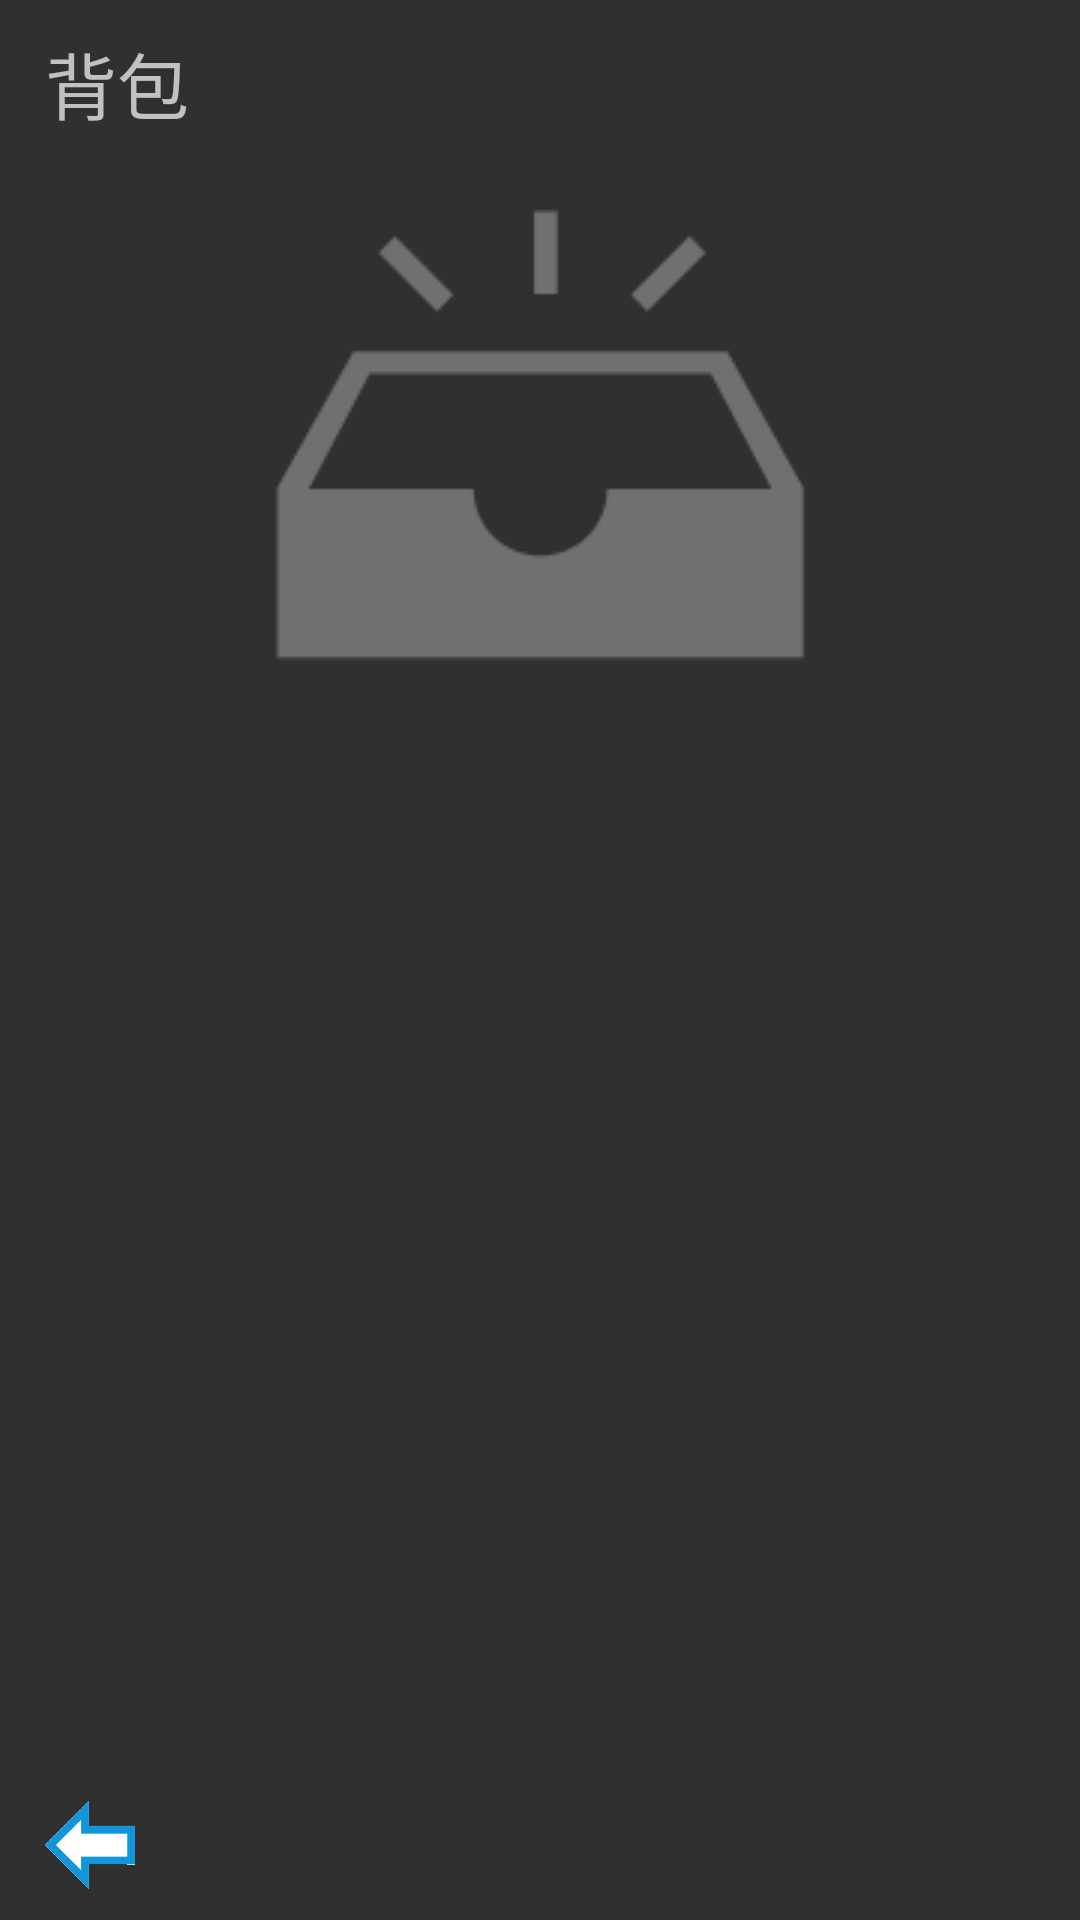

This screen was rendered from an Android layout file. Write that file and the resources it references.
<!-- AndroidManifest.xml: application theme Theme.AppCompat -->
<!-- res/layout/view_bag.xml -->
<?xml version="1.0" encoding="utf-8"?>
<LinearLayout xmlns:android="http://schemas.android.com/apk/res/android"
    xmlns:app="http://schemas.android.com/apk/res-auto"
    xmlns:tools="http://schemas.android.com/tools"
    android:orientation="vertical" android:layout_width="match_parent"
    android:layout_height="match_parent">

    <TextView
        android:id="@+id/textView"
        android:layout_width="match_parent"
        android:layout_height="wrap_content"
        android:paddingStart="15sp"
        android:paddingTop="10sp"
        android:text="背包"
        android:textSize="24sp" />

    <ImageView
        android:id="@+id/emptyIcon"
        android:layout_width="match_parent"
        android:layout_height="wrap_content"
        app:srcCompat="@drawable/empty"
        tools:visibility="gone" />

    <ListView
        android:id="@+id/cardLV"
        android:layout_marginTop="15sp"
        android:layout_weight="1"
        android:layout_width="match_parent"
        android:layout_height="wrap_content" />

    <LinearLayout
        android:layout_width="match_parent"
        android:layout_height="wrap_content"
        android:gravity="bottom">
        <LinearLayout
            android:layout_width="wrap_content"
            android:layout_height="wrap_content"
            android:layout_weight="1"
            android:background="@drawable/click"
            android:id="@+id/button_back">
            <ImageView
                android:layout_width="30dp"
                android:layout_height="30dp"
                android:src="@drawable/back"
                android:background="#00FFFFFF"
                android:layout_marginLeft="15dp"
                android:layout_marginTop="40dp"
                android:layout_marginBottom="10dp"/>
        </LinearLayout>
    </LinearLayout>
</LinearLayout>
<!-- resources referenced by this layout -->
<resources>
  <!-- drawable back: png bitmap (drawable, 1323 bytes) -->
  <!-- drawable click (drawable) -->
  <?xml version="1.0" encoding="utf-8"?>
  <selector xmlns:android="http://schemas.android.com/apk/res/android">
      <item
          android:state_pressed="true"
          android:drawable="@color/ColorClick">
          <shape>
              <solid
                  android:color="@color/ColorBackground"/>
          </shape>
      </item>
  </selector>
  <!-- drawable empty: png bitmap (drawable, 4197 bytes) -->
  <color name="ColorClick">#D3D1D1</color>
  <color name="ColorBackground">#A8F5F1F1</color>
</resources>
